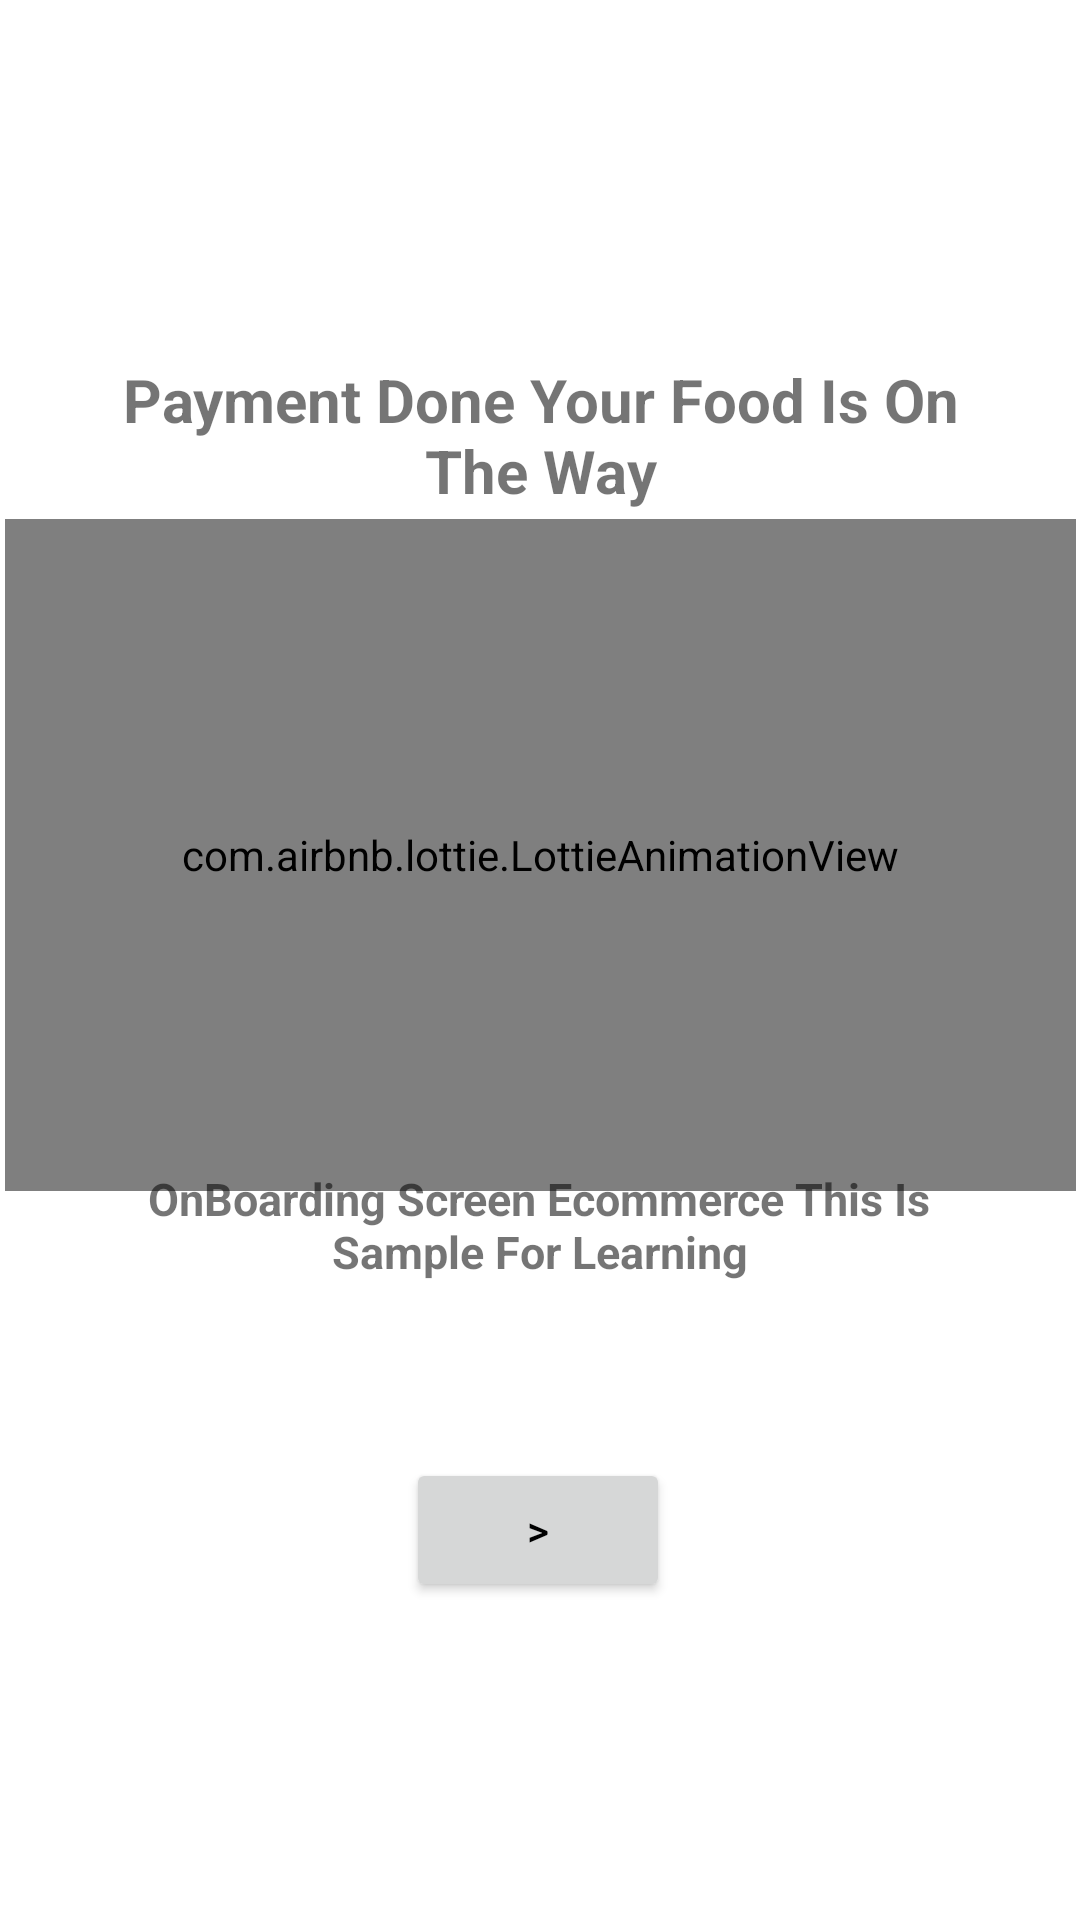

This screen was rendered from an Android layout file. Write that file and the resources it references.
<!-- AndroidManifest.xml: application theme Theme.OnBoardingAnimatedLottie -->
<!-- res/layout/activity_five.xml -->
<?xml version="1.0" encoding="utf-8"?>
<androidx.constraintlayout.widget.ConstraintLayout xmlns:android="http://schemas.android.com/apk/res/android"
    xmlns:app="http://schemas.android.com/apk/res-auto"
    xmlns:tools="http://schemas.android.com/tools"
    android:layout_width="match_parent"
    android:layout_height="match_parent"
    tools:context=".FiveActivity">

    <TextView
        android:id="@+id/textView"
        android:layout_width="293dp"
        android:layout_height="51dp"
        android:gravity="center_horizontal"
        android:text="@string/Pembayaran_Selesai_Tunggu_Pesanan_Sampai"
        android:textAlignment="center"
        android:textSize="20dp"
        android:textStyle="bold"
        app:layout_constraintBottom_toBottomOf="parent"
        app:layout_constraintEnd_toEndOf="parent"
        app:layout_constraintStart_toStartOf="parent"
        app:layout_constraintTop_toTopOf="parent"
        app:layout_constraintVertical_bias="0.203" />

    <com.airbnb.lottie.LottieAnimationView
        android:layout_width="357dp"
        android:layout_height="224dp"
        app:layout_constraintBottom_toBottomOf="parent"
        app:layout_constraintEnd_toEndOf="parent"
        app:layout_constraintStart_toStartOf="parent"
        app:layout_constraintTop_toTopOf="parent"
        app:layout_constraintVertical_bias="0.416"
        app:lottie_autoPlay="true"
        app:lottie_loop="true"
        app:lottie_rawRes="@raw/completpayment"
        tools:ignore="MissingConstraints" />
    <TextView
        android:id="@+id/textView3"
        android:layout_width="296dp"
        android:layout_height="69dp"
        android:text="@string/detail"
        android:textAlignment="center"
        android:textSize="15dp"
        android:textStyle="bold"
        app:layout_constraintBottom_toBottomOf="parent"
        app:layout_constraintEnd_toEndOf="parent"
        app:layout_constraintHorizontal_bias="0.495"
        app:layout_constraintStart_toStartOf="parent"
        app:layout_constraintTop_toTopOf="parent"
        app:layout_constraintVertical_bias="0.682"
        android:gravity="center_horizontal" />
    <Button

        android:layout_width="wrap_content"
        android:layout_height="wrap_content"
        android:text="@string/pindah"
        android:textColor="@color/black"
        app:layout_constraintBottom_toBottomOf="parent"
        app:layout_constraintEnd_toEndOf="parent"
        app:layout_constraintHorizontal_bias="0.498"
        app:layout_constraintStart_toStartOf="parent"
        app:layout_constraintTop_toTopOf="parent"
        app:layout_constraintVertical_bias="0.821"
        android:onClick="masuk5"/>

</androidx.constraintlayout.widget.ConstraintLayout>
<!-- resources referenced by this layout -->
<resources>
  <color name="black">#FF000000</color>
  <string name="Pembayaran_Selesai_Tunggu_Pesanan_Sampai">Payment Done Your Food Is On The Way</string>
  <string name="detail"> OnBoarding Screen Ecommerce This Is Sample For Learning</string>
  <string name="pindah">&gt;</string>
  <style name="Theme.OnBoardingAnimatedLottie" parent="Theme.MaterialComponents.DayNight.DarkActionBar">
          
          <item name="colorPrimary">@color/purple_500</item>
          <item name="colorPrimaryVariant">@color/purple_700</item>
          <item name="colorOnPrimary">@color/white</item>
          
          <item name="colorSecondary">@color/teal_200</item>
          <item name="colorSecondaryVariant">@color/teal_700</item>
          <item name="colorOnSecondary">@color/black</item>
          
          <item name="android:statusBarColor" tools:targetApi="l">?attr/colorPrimaryVariant</item>
          
      </style>
  <color name="purple_500">#EFEFF4</color>
  <color name="purple_700">#423D4C</color>
  <color name="white">#FFFFFFFF</color>
  <color name="teal_200">#FF03DAC5</color>
  <color name="teal_700">#FF018786</color>
</resources>
